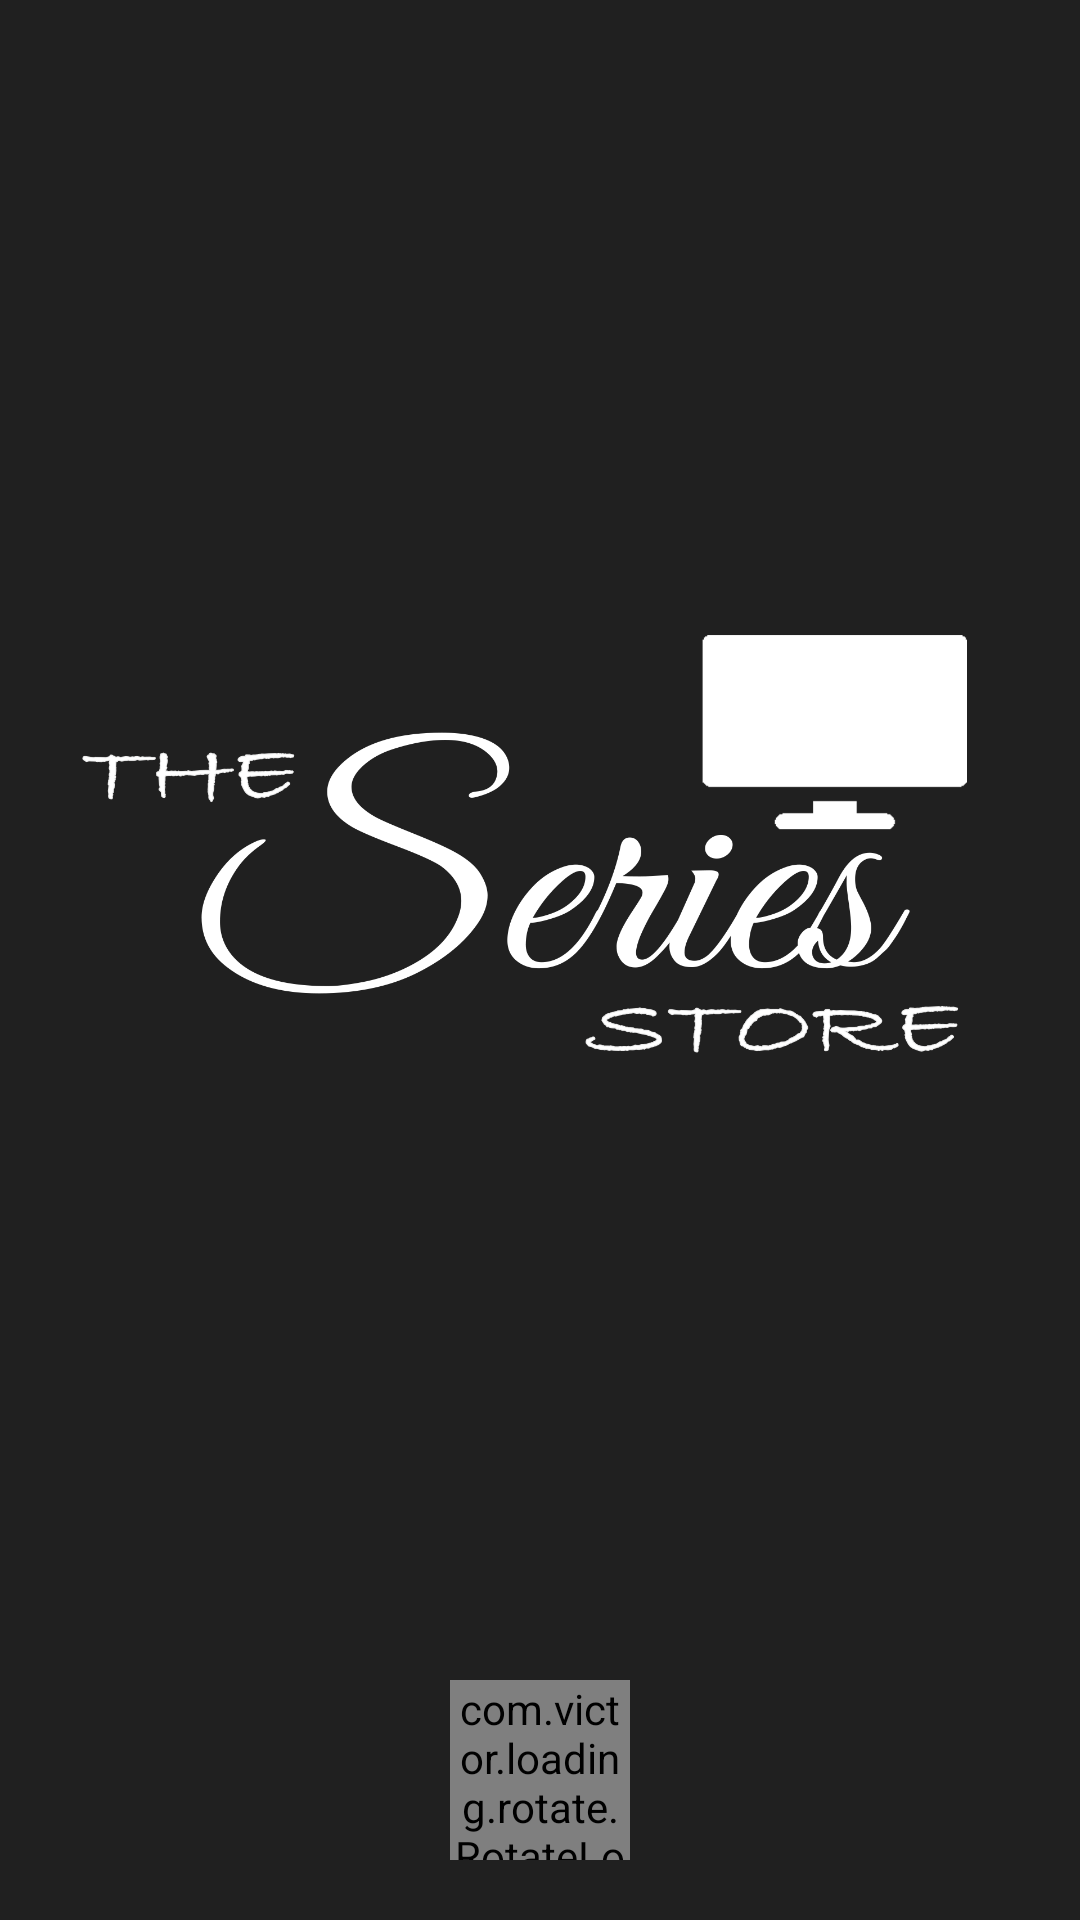

Layout XML and referenced resources for this Android screen:
<!-- AndroidManifest.xml: application theme Theme.Default -->
<!-- res/layout/activity_splash.xml -->
<?xml version="1.0" encoding="utf-8"?>
<layout xmlns:android="http://schemas.android.com/apk/res/android"
    xmlns:app="http://schemas.android.com/apk/res-auto"
    xmlns:tools="http://schemas.android.com/tools">

    <data>

    </data>

    <androidx.constraintlayout.widget.ConstraintLayout
        android:layout_width="match_parent"
        android:layout_height="match_parent"
        android:background="@color/darkgrey"
        tools:context=".splash.Splash">

        <ImageView
            android:id="@+id/imageView11"
            android:layout_width="wrap_content"
            android:layout_height="0dp"
            app:layout_constraintBottom_toTopOf="@+id/rotateloading"
            app:layout_constraintEnd_toEndOf="parent"
            app:layout_constraintStart_toStartOf="parent"
            app:layout_constraintTop_toTopOf="parent"
            app:srcCompat="@drawable/logo4" />

        <com.victor.loading.rotate.RotateLoading
            android:id="@+id/rotateloading"
            android:layout_width="60dp"
            android:layout_height="60dp"
            android:layout_centerInParent="true"
            android:layout_marginBottom="20dp"
            app:layout_constraintBottom_toBottomOf="parent"
            app:layout_constraintEnd_toEndOf="parent"
            app:layout_constraintStart_toStartOf="parent"
            app:loading_color="#ffffff"
            app:loading_speed="6"
            app:loading_width="5dp" />
    </androidx.constraintlayout.widget.ConstraintLayout>
</layout>
<!-- resources referenced by this layout -->
<resources>
  <color name="darkgrey">#202020</color>
  <!-- drawable logo4: png bitmap (drawable, 82115 bytes) -->
  <style name="Theme.Default" parent="Theme.MaterialComponents.Light.NoActionBar">
          
          <item name="colorPrimary">#2E2E2E</item>
          <item name="colorPrimaryVariant">@color/white</item>
          <item name="colorOnPrimary">@color/white</item>
          
          <item name="colorSecondary">@color/teal_200</item>
          <item name="colorSecondaryVariant">@color/teal_700</item>
          <item name="colorOnSecondary">@color/black</item>
          <item name="android:windowLightStatusBar">true</item>
  
          <item name="fontFamily">@font/quicksand_medium</item>
          
          <item name="android:statusBarColor" tools:targetApi="l">?attr/colorPrimaryVariant</item>
          
      </style>
  <color name="white">#FFFFFF</color>
  <color name="teal_200">#FF5252</color>
  <color name="teal_700">#FF018786</color>
  <color name="black">#FF000000</color>
</resources>
